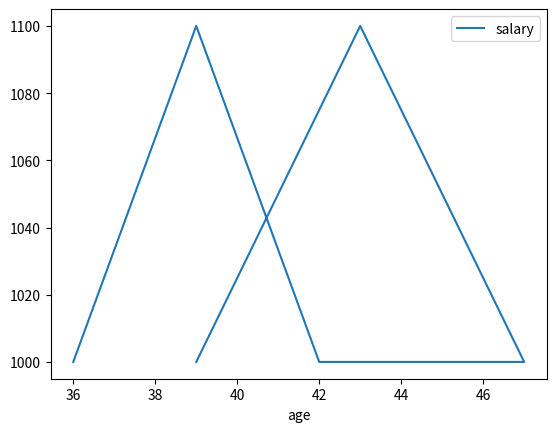
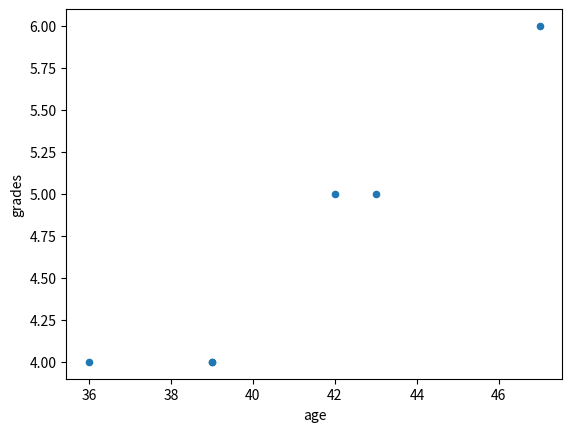
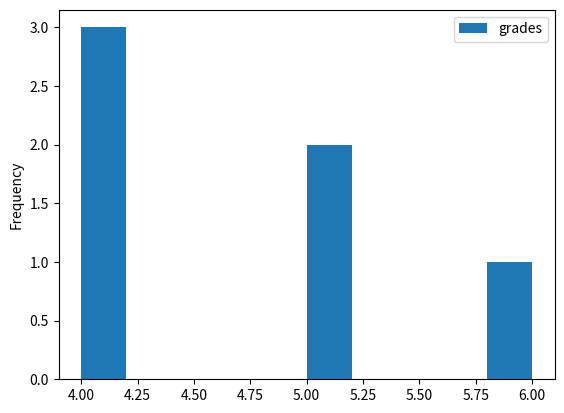

Here is the Python script that generated these plots, in order:
import pandas as pd
import matplotlib.pyplot as plt

datasetExample = {
  'First Name': ["Ivan", "Petar", "Dimitar", "Stoqn", "Philip", "Stephan"],
  'Last Name': ["Ivanov", "Petrov", "Dimitrov", "Stoqnov", "Philipov", "Stephanov"],
  'age': [39, 43, 47, 42, 39, 36],
  'city': ["Sofia", "Sofia", "Plovdiv", "Sofia", "Sofia", "Varna"],
  'salary': [1000, 1100, 1000, 1000, 1100, 1000],
  'grades': [4, 5, 6, 5, 4, 4]
}

dataframeExample = pd.DataFrame(datasetExample, index = ["First", "Second", "Third", "Fourth", "Fifth", "Sixth"])

dataframeExample.plot(x = 'age', y = 'salary')
dataframeExample.plot(kind = "scatter", x = 'age', y = 'grades')
dataframeExample.plot(kind = "hist", x = 'salary', y = 'grades')
plt.show()

print(dataframeExample)
print()